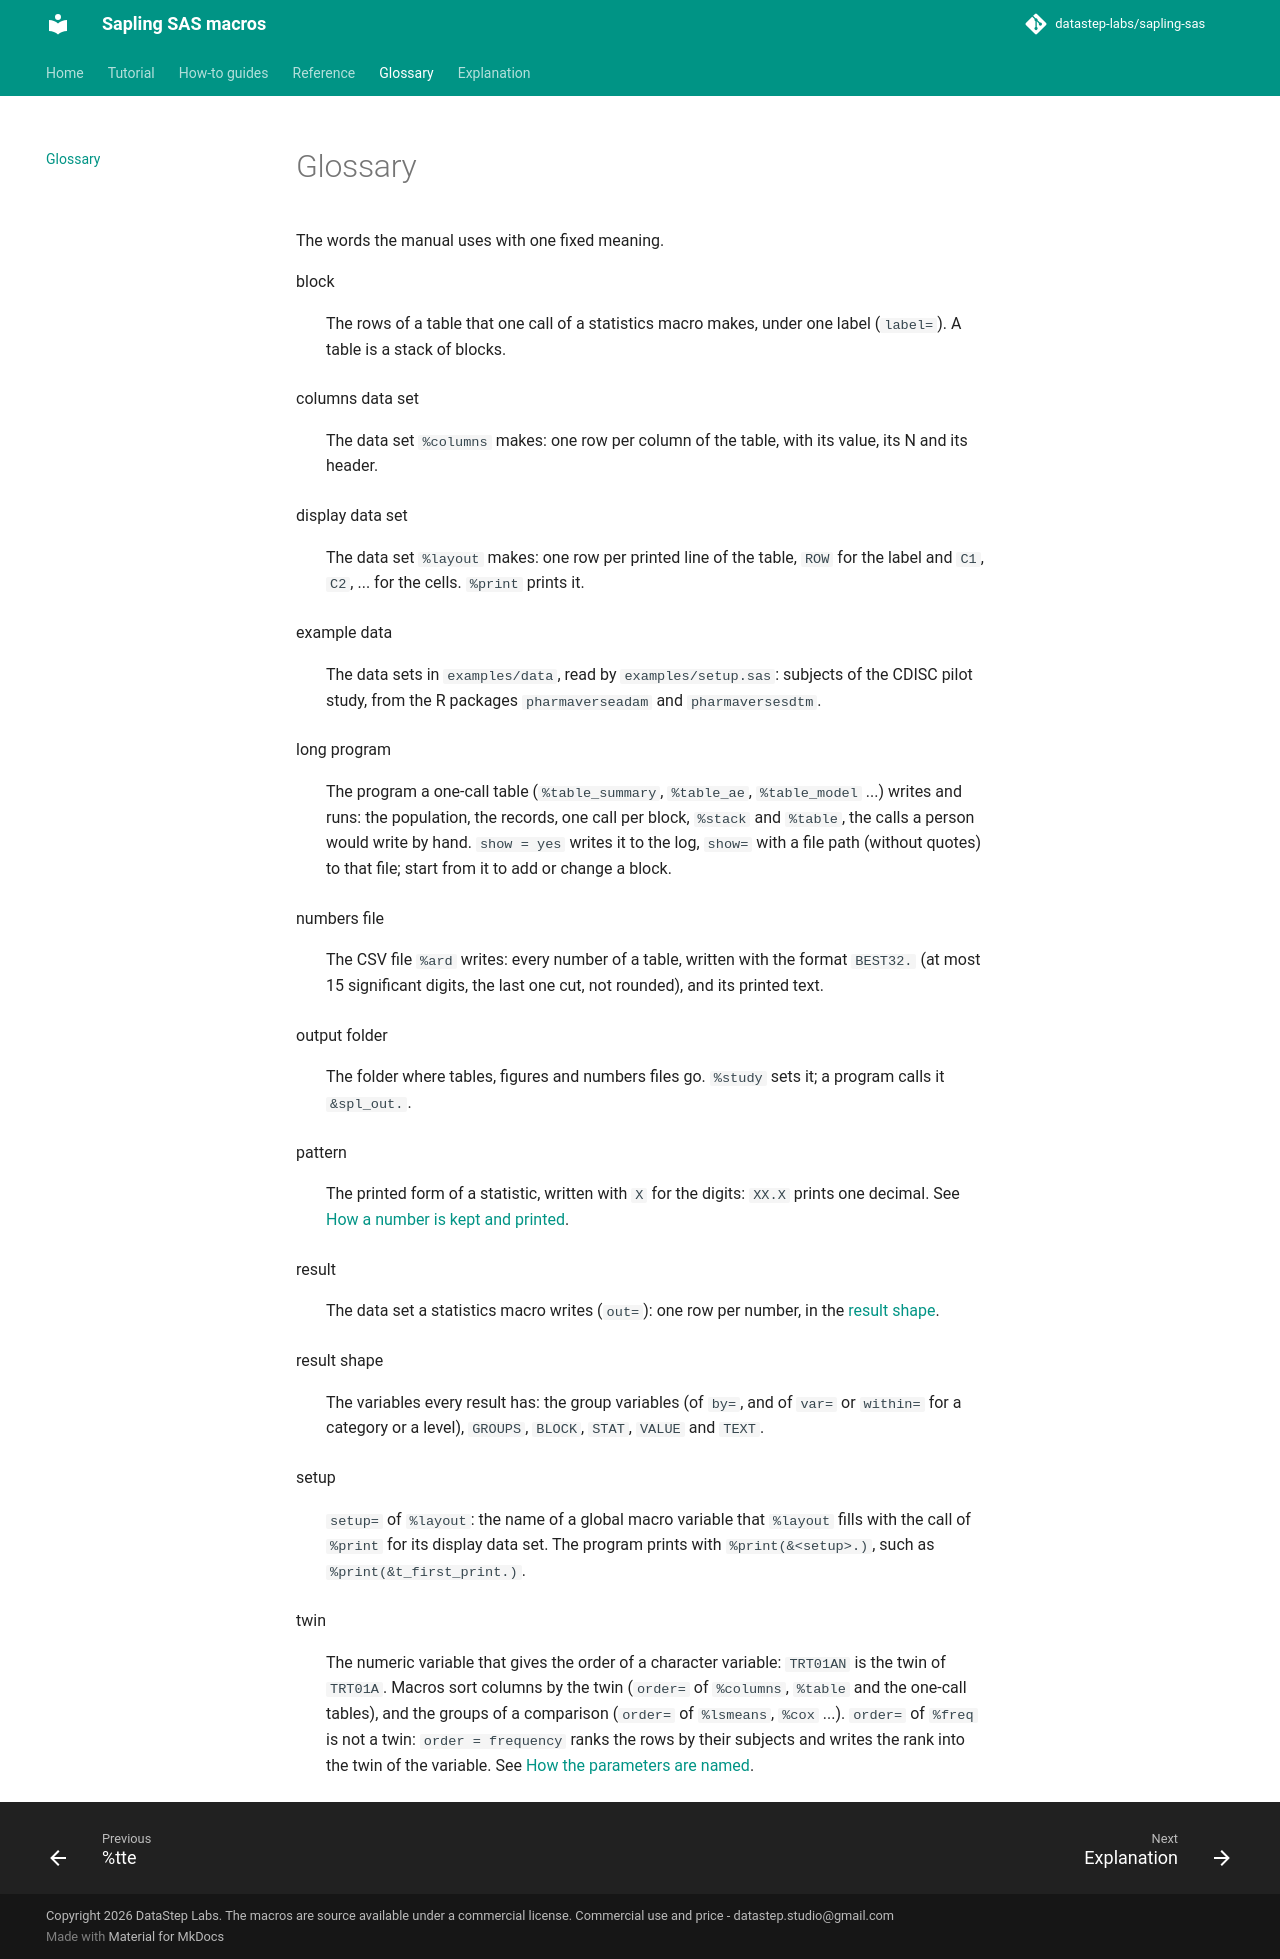

repository: datastep-labs/sapling-sas · page: glossary/index.html · generator: mkdocs

# Glossary

The words the manual uses with one fixed meaning.

block
:   The rows of a table that one call of a statistics macro makes, under one label (`label=`). A table is a stack of
    blocks.

columns data set
:   The data set `%columns` makes: one row per column of the table, with its value, its N and its header.

display data set
:   The data set `%layout` makes: one row per printed line of the table, `ROW` for the label and `C1`, `C2`, ... for
    the cells. `%print` prints it.

example data
:   The data sets in `examples/data`, read by `examples/setup.sas`: subjects of the CDISC pilot study, from the R
    packages `pharmaverseadam` and `pharmaversesdtm`.

long program
:   The program a one-call table (`%table_summary`, `%table_ae`, `%table_model` ...) writes and runs: the population,
    the records, one call per block, `%stack` and `%table`, the calls a person would write by hand. `show = yes`
    writes it to the log, `show=` with a file path (without quotes) to that file; start from it to add or change a
    block.

numbers file
:   The CSV file `%ard` writes: every number of a table, written with the format `BEST32.` (at most 15
    significant digits, the last one cut, not rounded), and its printed text.

output folder
:   The folder where tables, figures and numbers files go. `%study` sets it; a program calls it `&spl_out.`.

pattern
:   The printed form of a statistic, written with `X` for the digits: `XX.X` prints one decimal. See
    [How a number is kept and printed](explanation/numbers.md).

result
:   The data set a statistics macro writes (`out=`): one row per number, in the [result shape](explanation/result-shape.md).

result shape
:   The variables every result has: the group variables (of `by=`, and of `var=` or `within=` for a category or a
    level), `GROUPS`, `BLOCK`, `STAT`, `VALUE` and `TEXT`.

setup
:   `setup=` of `%layout`: the name of a global macro variable that `%layout` fills with the call of `%print` for its
    display data set. The program prints with `%print(&<setup>.)`, such as `%print(&t_first_print.)`.

twin
:   The numeric variable that gives the order of a character variable: `TRT01AN` is the twin of `TRT01A`. Macros sort
    columns by the twin (`order=` of `%columns`, `%table` and the one-call tables), and the groups of a comparison
    (`order=` of `%lsmeans`, `%cox` ...). `order=` of `%freq` is not a twin: `order = frequency` ranks the rows by
    their subjects and writes the rank into the twin of the variable. See
    [How the parameters are named](explanation/conventions.md).
